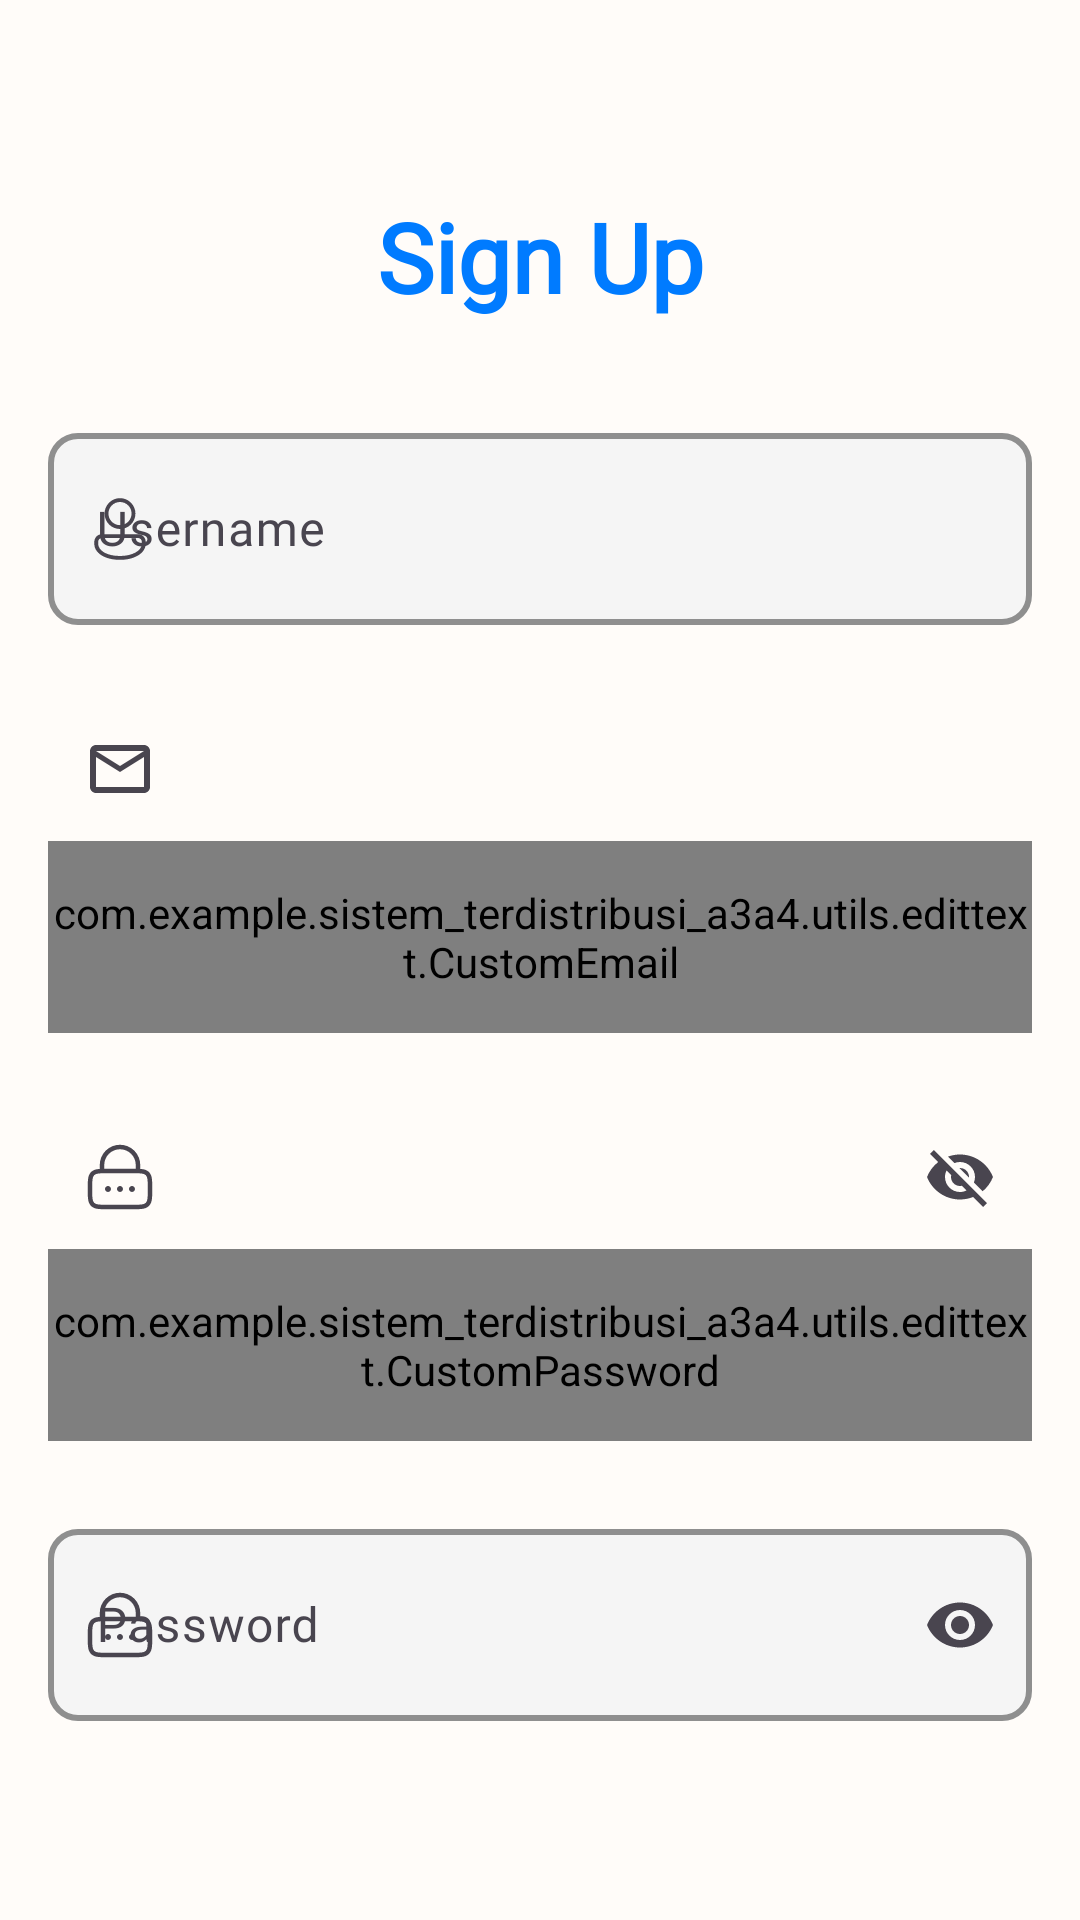

This screen was rendered from an Android layout file. Write that file and the resources it references.
<!-- AndroidManifest.xml: application theme Theme.Sistemterdistribusia3a4 -->
<!-- res/layout/activity_sign_up.xml -->
<?xml version="1.0" encoding="utf-8"?>
<androidx.constraintlayout.widget.ConstraintLayout xmlns:android="http://schemas.android.com/apk/res/android"
    xmlns:app="http://schemas.android.com/apk/res-auto"
    xmlns:tools="http://schemas.android.com/tools"
    android:layout_width="match_parent"
    android:layout_height="match_parent"
    android:background="@color/background_white"
    tools:context=".ui.signup.SignUpActivity">

    <TextView
        android:id="@+id/textView4"
        android:layout_width="wrap_content"
        android:layout_height="wrap_content"
        android:layout_alignParentTop="true"
        android:layout_centerHorizontal="true"
        android:layout_marginTop="64dp"
        android:fontFamily="@font/open_sans_bold"
        android:gravity="top"
        android:text="Sign Up"
        android:textColor="@color/primary_blue"
        android:textSize="32sp"
        android:textStyle="bold"
        app:layout_constraintEnd_toEndOf="parent"
        app:layout_constraintStart_toStartOf="parent"
        app:layout_constraintTop_toTopOf="parent" />

    <com.google.android.material.textfield.TextInputLayout
        android:id="@+id/username_layoutEdt"
        android:layout_width="0dp"
        android:layout_height="wrap_content"
        android:layout_marginStart="16dp"
        android:layout_marginTop="32dp"
        android:layout_marginEnd="16dp"
        app:boxBackgroundColor="#F5F5F5"
        app:boxCornerRadiusBottomEnd="10sp"
        app:boxCornerRadiusBottomStart="10sp"
        app:boxCornerRadiusTopEnd="10sp"
        app:boxCornerRadiusTopStart="10sp"
        app:boxStrokeColor="@color/primary_blue"
        app:boxStrokeErrorColor="@color/secondary_red"
        app:boxStrokeWidth="2dp"
        app:layout_constraintEnd_toEndOf="parent"
        app:layout_constraintStart_toStartOf="parent"
        app:layout_constraintTop_toBottomOf="@+id/textView4"
        app:startIconDrawable="@drawable/fluent_person_28_regular">

        <EditText
            android:id="@+id/username_edt"
            android:layout_width="match_parent"
            android:layout_height="64dp"
            android:fontFamily="@font/open_sans"
            android:hint="Username"
            android:inputType="text"
            android:textColor="@color/text_color"
            android:textColorHint="@color/edt_text_color" />
    </com.google.android.material.textfield.TextInputLayout>

    <com.google.android.material.textfield.TextInputLayout
        android:id="@+id/login_layoutEdt"
        android:layout_width="0dp"
        android:layout_height="wrap_content"
        android:layout_marginStart="16dp"
        android:layout_marginTop="24dp"
        android:layout_marginEnd="16dp"
        app:boxBackgroundColor="#F5F5F5"
        app:boxCornerRadiusBottomEnd="10sp"
        app:boxCornerRadiusBottomStart="10sp"
        app:boxCornerRadiusTopEnd="10sp"
        app:boxCornerRadiusTopStart="10sp"
        app:boxStrokeColor="@color/primary_blue"
        app:boxStrokeErrorColor="@color/secondary_red"
        app:boxStrokeWidth="2dp"
        app:layout_constraintEnd_toEndOf="parent"
        app:layout_constraintStart_toStartOf="parent"
        app:layout_constraintTop_toBottomOf="@+id/username_layoutEdt"
        app:startIconDrawable="@drawable/baseline_mail_outline_24">

        <com.example.sistem_terdistribusi_a3a4.utils.edittext.CustomEmail
            android:id="@+id/email_edt"
            android:layout_width="match_parent"
            android:layout_height="64dp"
            android:fontFamily="@font/open_sans"
            android:hint="Email"
            android:inputType="textEmailAddress"
            android:textColor="@color/text_color"
            android:textColorHint="@color/edt_text_color" />
    </com.google.android.material.textfield.TextInputLayout>

    <com.google.android.material.textfield.TextInputLayout
        android:id="@+id/password_layoutEdt"
        android:layout_width="0dp"
        android:layout_height="wrap_content"
        android:layout_marginTop="24dp"
        app:boxBackgroundColor="#F5F5F5"
        app:boxCornerRadiusBottomEnd="10sp"
        app:boxCornerRadiusBottomStart="10sp"
        app:boxCornerRadiusTopEnd="10sp"
        app:boxCornerRadiusTopStart="10sp"
        app:boxStrokeColor="@color/primary_blue"
        app:boxStrokeErrorColor="@color/secondary_red"
        app:boxStrokeWidth="2dp"
        app:endIconMode="password_toggle"
        app:layout_constraintEnd_toEndOf="@+id/login_layoutEdt"
        app:layout_constraintStart_toStartOf="@+id/login_layoutEdt"
        app:layout_constraintTop_toBottomOf="@+id/login_layoutEdt"
        app:startIconDrawable="@drawable/solar_lock_password_outline">

        <com.example.sistem_terdistribusi_a3a4.utils.edittext.CustomPassword
            android:id="@+id/password_edt"
            android:layout_width="match_parent"
            android:layout_height="64dp"
            android:fontFamily="@font/open_sans"
            android:hint="Password"
            android:inputType="textPassword"
            android:textColor="@color/text_color"
            android:textColorHint="@color/edt_text_color" />
    </com.google.android.material.textfield.TextInputLayout>

    <com.google.android.material.textfield.TextInputLayout
        android:id="@+id/confirm_password_layoutEdt"
        android:layout_width="0dp"
        android:layout_height="wrap_content"
        android:layout_marginTop="24dp"
        app:boxBackgroundColor="#F5F5F5"
        app:boxCornerRadiusBottomEnd="10sp"
        app:boxCornerRadiusBottomStart="10sp"
        app:boxCornerRadiusTopEnd="10sp"
        app:boxCornerRadiusTopStart="10sp"
        app:boxStrokeColor="@color/primary_blue"
        app:boxStrokeErrorColor="@color/secondary_red"
        app:boxStrokeWidth="2dp"
        app:endIconMode="password_toggle"
        app:layout_constraintEnd_toEndOf="@+id/login_layoutEdt"
        app:layout_constraintStart_toStartOf="@+id/login_layoutEdt"
        app:layout_constraintTop_toBottomOf="@+id/password_layoutEdt"
        app:startIconDrawable="@drawable/solar_lock_password_outline">

        <EditText
            android:id="@+id/ConfirmPassword_edt"
            android:layout_width="match_parent"
            android:layout_height="64dp"
            android:fontFamily="@font/open_sans"
            android:hint="Password"
            android:inputType="textPassword"
            android:textColor="@color/text_color"
            android:textColorHint="@color/edt_text_color" />
    </com.google.android.material.textfield.TextInputLayout>


    <Button
        android:id="@+id/button_signup"
        android:layout_width="0dp"
        android:layout_height="50dp"
        android:layout_marginTop="64dp"
        android:text="Sign Up"
        android:textSize="16sp"
        android:textStyle="bold"
        app:cornerRadius="10dp"
        app:layout_constraintEnd_toEndOf="@+id/confirm_password_layoutEdt"
        app:layout_constraintStart_toStartOf="@+id/confirm_password_layoutEdt"
        app:layout_constraintTop_toBottomOf="@+id/confirm_password_layoutEdt" />

    <LinearLayout
        android:layout_width="wrap_content"
        android:layout_height="wrap_content"
        android:layout_marginTop="8dp"
        android:gravity="center_vertical"
        app:layout_constraintEnd_toEndOf="@+id/button_signup"
        app:layout_constraintStart_toStartOf="@+id/button_signup"
        app:layout_constraintTop_toBottomOf="@+id/button_signup">

        <TextView
            android:id="@+id/textView3"
            android:layout_width="wrap_content"
            android:layout_height="wrap_content"
            android:text="Already have an Account?"
            android:fontFamily="@font/open_sans"
            android:textColor="@color/text_color"
            android:textSize="14sp"/>

        <TextView
            android:id="@+id/backToLogin"
            android:layout_width="wrap_content"
            android:layout_height="wrap_content"
            android:layout_marginStart="4dp"
            android:text="Login"
            android:fontFamily="@font/open_sans"
            android:textColor="@color/primary_blue"
            android:textSize="14sp"
            android:textStyle="bold" />
    </LinearLayout>

    <ProgressBar
        android:id="@+id/progressBar"
        style="?android:attr/progressBarStyle"
        android:layout_width="wrap_content"
        android:layout_height="wrap_content"
        android:visibility="gone"
        app:layout_constraintBottom_toBottomOf="parent"
        app:layout_constraintEnd_toEndOf="parent"
        app:layout_constraintStart_toStartOf="parent"
        app:layout_constraintTop_toTopOf="parent" />

</androidx.constraintlayout.widget.ConstraintLayout>
<!-- resources referenced by this layout -->
<resources>
  <color name="background_white">#FFFCF9</color>
  <color name="edt_text_color">#898989</color>
  <color name="primary_blue">#007BFF</color>
  <color name="secondary_red">#EF476F</color>
  <color name="text_color">#333333</color>
  <!-- drawable baseline_mail_outline_24 (drawable) -->
  <vector android:height="24dp" android:tint="#767676"
      android:viewportHeight="24" android:viewportWidth="24"
      android:width="24dp" xmlns:android="http://schemas.android.com/apk/res/android">
      <path android:fillColor="@android:color/white" android:pathData="M20,4L4,4c-1.1,0 -1.99,0.9 -1.99,2L2,18c0,1.1 0.9,2 2,2h16c1.1,0 2,-0.9 2,-2L22,6c0,-1.1 -0.9,-2 -2,-2zM20,18L4,18L4,8l8,5 8,-5v10zM12,11L4,6h16l-8,5z"/>
  </vector>
  <!-- drawable fluent_person_28_regular (drawable) -->
  <vector xmlns:android="http://schemas.android.com/apk/res/android"
      android:width="24dp"
      android:height="24dp"
      android:viewportWidth="24"
      android:viewportHeight="24">
    <path
        android:pathData="M18,13.714C18.682,13.714 19.336,13.985 19.818,14.467C20.3,14.95 20.571,15.604 20.571,16.286V16.899C20.571,19.965 16.963,22.286 12,22.286C7.037,22.286 3.428,20.085 3.428,16.899V16.286C3.428,15.604 3.699,14.95 4.182,14.467C4.664,13.985 5.318,13.714 6,13.714H18ZM18,15H6C5.68,15 5.372,15.119 5.136,15.334C4.899,15.548 4.751,15.843 4.72,16.161L4.714,16.286V16.899C4.714,19.191 7.619,21 12,21C16.222,21 19.161,19.196 19.281,17.037L19.286,16.899V16.286C19.286,15.966 19.167,15.658 18.952,15.422C18.737,15.185 18.442,15.037 18.124,15.006L18,15ZM12,1.714C12.675,1.714 13.344,1.847 13.968,2.106C14.592,2.364 15.159,2.743 15.636,3.221C16.114,3.698 16.493,4.265 16.751,4.889C17.01,5.513 17.143,6.182 17.143,6.857C17.143,7.532 17.01,8.201 16.751,8.825C16.493,9.449 16.114,10.016 15.636,10.494C15.159,10.971 14.592,11.35 13.968,11.608C13.344,11.867 12.675,12 12,12C10.636,12 9.328,11.458 8.363,10.494C7.399,9.529 6.857,8.221 6.857,6.857C6.857,5.493 7.399,4.185 8.363,3.221C9.328,2.256 10.636,1.714 12,1.714ZM12,3C10.977,3 9.996,3.406 9.272,4.13C8.549,4.853 8.143,5.834 8.143,6.857C8.143,7.88 8.549,8.861 9.272,9.585C9.996,10.308 10.977,10.714 12,10.714C13.023,10.714 14.004,10.308 14.727,9.585C15.451,8.861 15.857,7.88 15.857,6.857C15.857,5.834 15.451,4.853 14.727,4.13C14.004,3.406 13.023,3 12,3Z"
        android:fillColor="#5B5E6F"/>
  </vector>
  <!-- drawable solar_lock_password_outline: vector/xml drawable (drawable, 2760 chars, omitted) -->
  <style name="Theme.Sistemterdistribusia3a4" parent="Base.Theme.Sistemterdistribusia3a4" />
  <style name="Base.Theme.Sistemterdistribusia3a4" parent="Theme.Material3.DayNight.NoActionBar">
          
          
          <item name="colorPrimary">@color/primary_blue</item>
      </style>
</resources>
